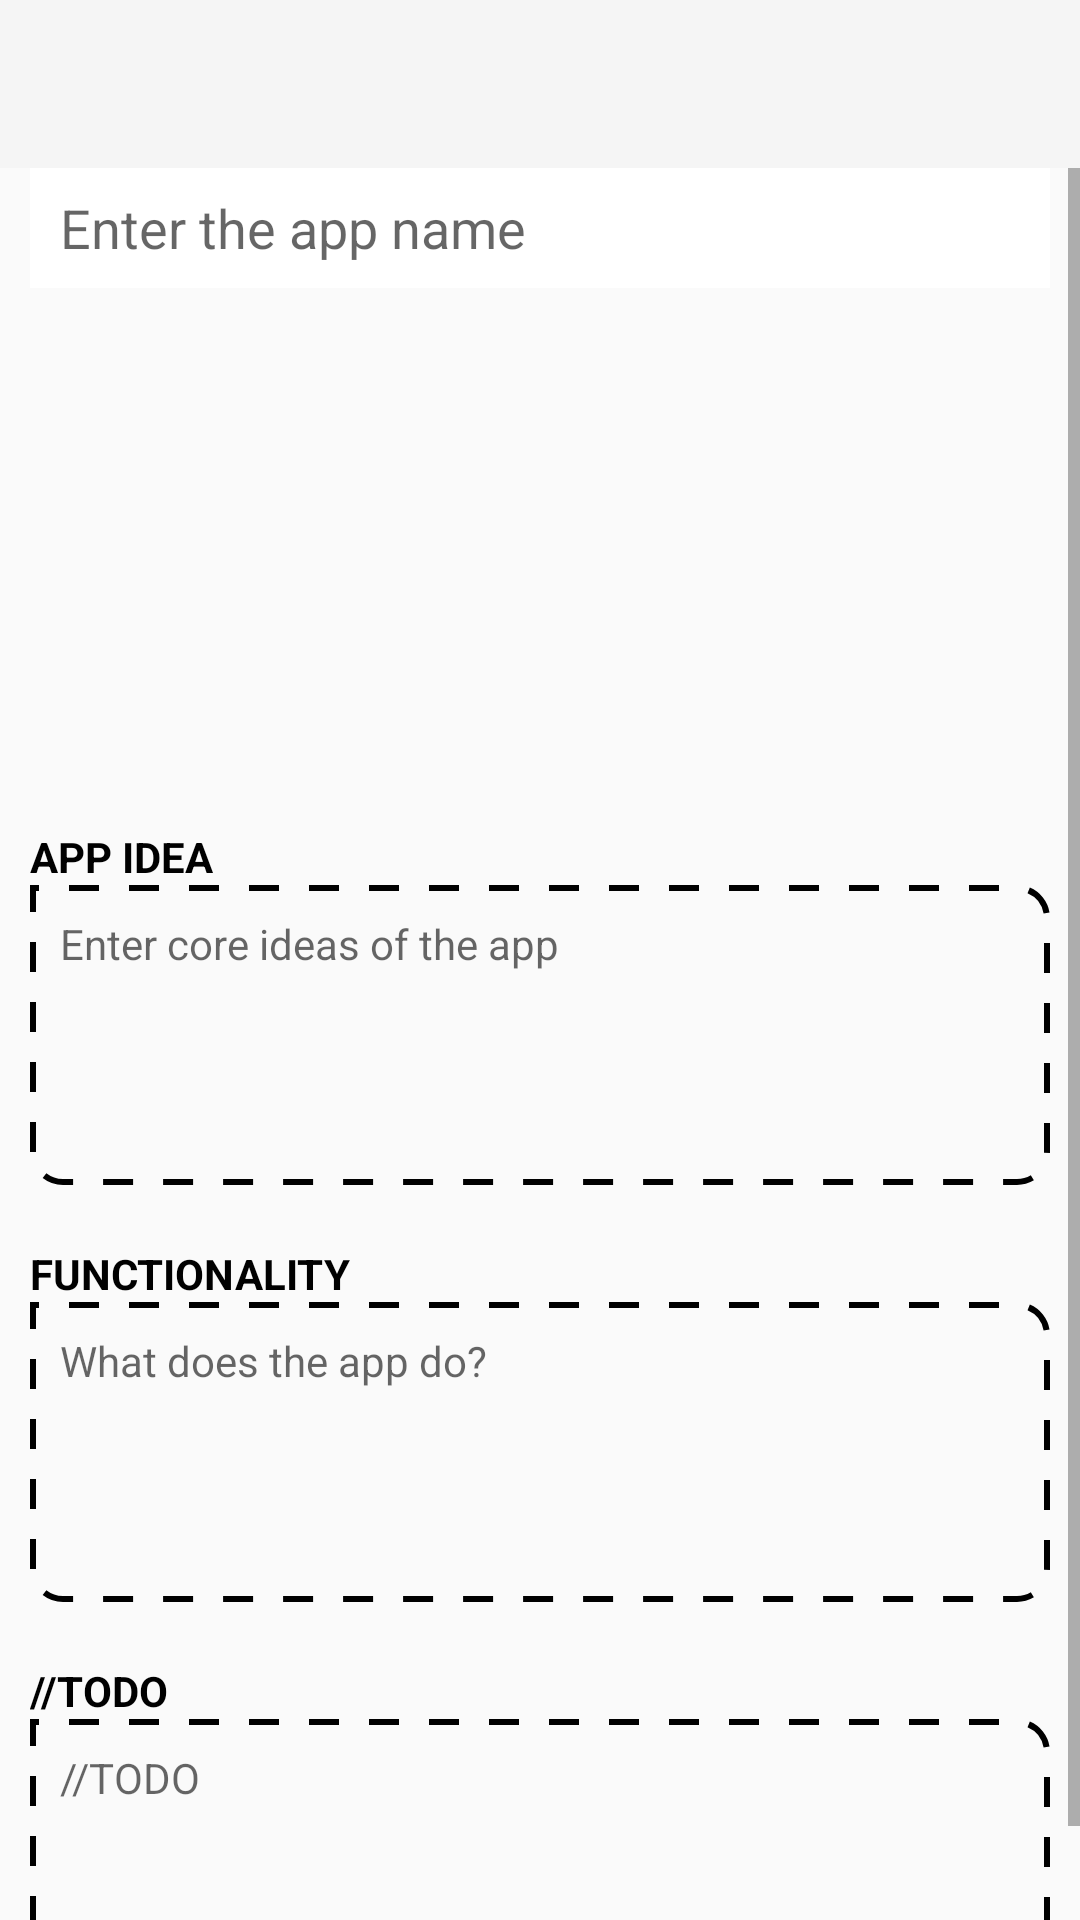

Produce the Android XML layout that renders to this screen, including the resource entries it uses.
<!-- AndroidManifest.xml: application theme Theme.AppCompat.Light.NoActionBar -->
<!-- res/layout/activity_new_idea.xml -->
<?xml version="1.0" encoding="utf-8"?>
<LinearLayout xmlns:android="http://schemas.android.com/apk/res/android"
    
    xmlns:tools="http://schemas.android.com/tools"
    android:layout_width="match_parent"
    android:layout_height="match_parent"
    tools:context=".NewIdea"
    android:orientation="vertical">
    
    <com.google.android.material.appbar.AppBarLayout
        android:layout_width="match_parent"
        android:layout_height="wrap_content">
        
        <androidx.appcompat.widget.Toolbar
            android:id="@+id/newAppbar"
            android:layout_width="match_parent"
            android:layout_height="?attr/actionBarSize">

        </androidx.appcompat.widget.Toolbar>
    </com.google.android.material.appbar.AppBarLayout>

    <ScrollView
        android:layout_width="match_parent"
        android:layout_height="wrap_content">

        <LinearLayout
            android:layout_width="match_parent"
            android:layout_height="wrap_content"
            android:orientation="vertical">


            <EditText
                android:id="@+id/newAppName"
                android:layout_width="match_parent"
                android:layout_height="wrap_content"
                android:background="#ffffff"
                android:hint="Enter the app name"
                android:inputType="textCapWords"
                android:minHeight="40dp"
                android:layout_marginHorizontal="10dp"
                android:paddingLeft="10dp" />
        
        <androidx.recyclerview.widget.RecyclerView
            android:id="@+id/newRV"
            android:layout_width="match_parent"
            android:layout_height="160dp"
            android:orientation="horizontal">
            
        </androidx.recyclerview.widget.RecyclerView>

            <TextView
                android:layout_width="wrap_content"
                android:layout_height="wrap_content"
                android:layout_marginTop="20dp"
                android:layout_marginStart="10dp"
                android:text="APP IDEA"
                android:textColor="#000000"
                android:textStyle="bold" />

            <EditText
                android:id="@+id/newAppIdea"
                android:layout_width="match_parent"
                android:layout_height="wrap_content"
                android:layout_marginStart="10dp"
                android:layout_marginEnd="10dp"
                android:background="@drawable/edit_text_bg"
                android:gravity="top|left"
                android:hint="Enter core ideas of the app"
                android:inputType="textCapSentences|textMultiLine|textLongMessage"
                android:minHeight="100dp"
                android:padding="10dp"
                android:textSize="14sp" />

            <TextView
                android:layout_width="wrap_content"
                android:layout_height="wrap_content"
                android:layout_marginTop="20dp"
                android:layout_marginStart="10dp"
                android:text="FUNCTIONALITY"
                android:textColor="#000000"
                android:textStyle="bold" />

            <EditText
                android:id="@+id/newFunctionality"
                android:layout_width="match_parent"
                android:layout_height="wrap_content"
                android:layout_marginStart="10dp"
                android:layout_marginEnd="10dp"
                android:background="@drawable/edit_text_bg"
                android:gravity="top|left"
                android:hint="What does the app do?"
                android:inputType="textCapSentences|textMultiLine|textLongMessage"
                android:minHeight="100dp"
                android:padding="10dp"
                android:textSize="14sp" />

            <TextView
                android:layout_width="wrap_content"
                android:layout_height="wrap_content"
                android:layout_marginTop="20dp"
                android:layout_marginStart="10dp"
                android:text="//TODO "
                android:textColor="#000000"
                android:textStyle="bold" />

            <EditText
                android:id="@+id/newTodo"
                android:layout_width="match_parent"
                android:layout_height="wrap_content"
                android:layout_marginStart="10dp"
                android:layout_marginEnd="10dp"
                android:background="@drawable/edit_text_bg"
                android:gravity="top|left"
                android:hint="//TODO"
                android:inputType="textCapSentences|textMultiLine|textLongMessage"
                android:minHeight="100dp"
                android:padding="10dp"
                android:textSize="14sp" />


        </LinearLayout>
    </ScrollView>
    

</LinearLayout>
<!-- resources referenced by this layout -->
<resources>
  <!-- drawable edit_text_bg (drawable) -->
  <?xml version="1.0" encoding="utf-8"?>
  <shape android:shape="rectangle" xmlns:android="http://schemas.android.com/apk/res/android">
  
      <solid android:color="?attr/editTextBackgroundColor"/>
      <corners
          android:bottomLeftRadius="10dp"
          android:bottomRightRadius="10dp"
          android:topRightRadius="10dp"/>
  
      <stroke android:dashWidth="10dp"
          android:color="?attr/editTextBGColor"
          android:width="2dp"
          android:dashGap="10dp"/>
  </shape>
</resources>
